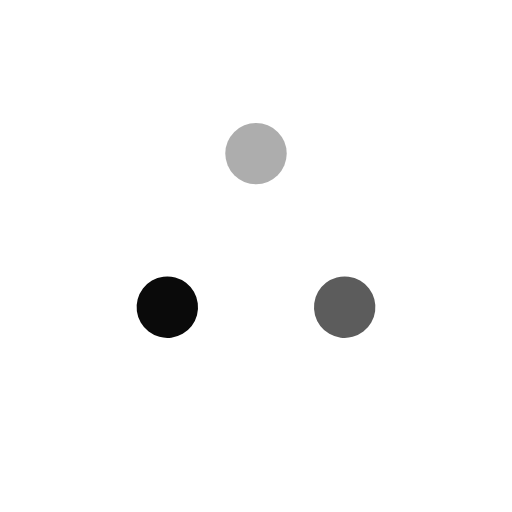
t = 0.00 s
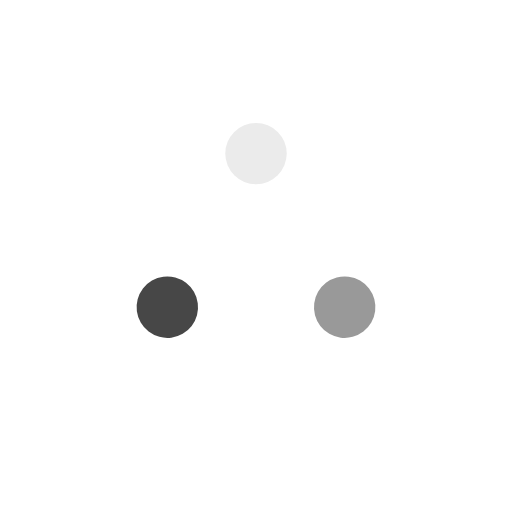
t = 0.25 s
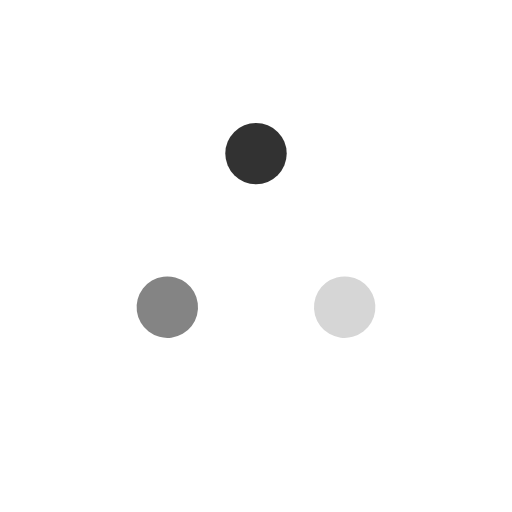
t = 0.50 s
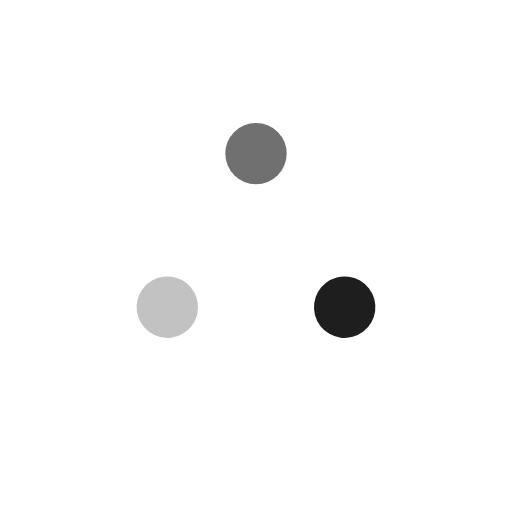
t = 0.75 s

The animated SVG that drew these frames (rendered in a browser with its animation timeline set to each time). Animation: 3 SMIL elements (animate=3); one cycle of 1.00 s, repeats indefinitely.

<?xml version="1.0" encoding="utf-8"?>
<svg xmlns="http://www.w3.org/2000/svg" xmlns:xlink="http://www.w3.org/1999/xlink" style="margin: auto; background: rgba(0, 0, 0, 0) none repeat scroll 0% 0%; display: block; shape-rendering: auto;" width="200px" height="200px" viewBox="0 0 100 100" preserveAspectRatio="xMidYMid">
<g transform="rotate(0 50 50)">
  <rect x="44" y="24" rx="6" ry="6" width="12" height="12" fill="#0a0a0a">
    <animate attributeName="opacity" values="1;0" keyTimes="0;1" dur="1s" begin="-0.6666666666666666s" repeatCount="indefinite"></animate>
  </rect>
</g><g transform="rotate(120 50 50)">
  <rect x="44" y="24" rx="6" ry="6" width="12" height="12" fill="#0a0a0a">
    <animate attributeName="opacity" values="1;0" keyTimes="0;1" dur="1s" begin="-0.3333333333333333s" repeatCount="indefinite"></animate>
  </rect>
</g><g transform="rotate(240 50 50)">
  <rect x="44" y="24" rx="6" ry="6" width="12" height="12" fill="#0a0a0a">
    <animate attributeName="opacity" values="1;0" keyTimes="0;1" dur="1s" begin="0s" repeatCount="indefinite"></animate>
  </rect>
</g>
<!-- [ldio] generated by https://loading.io/ --></svg>